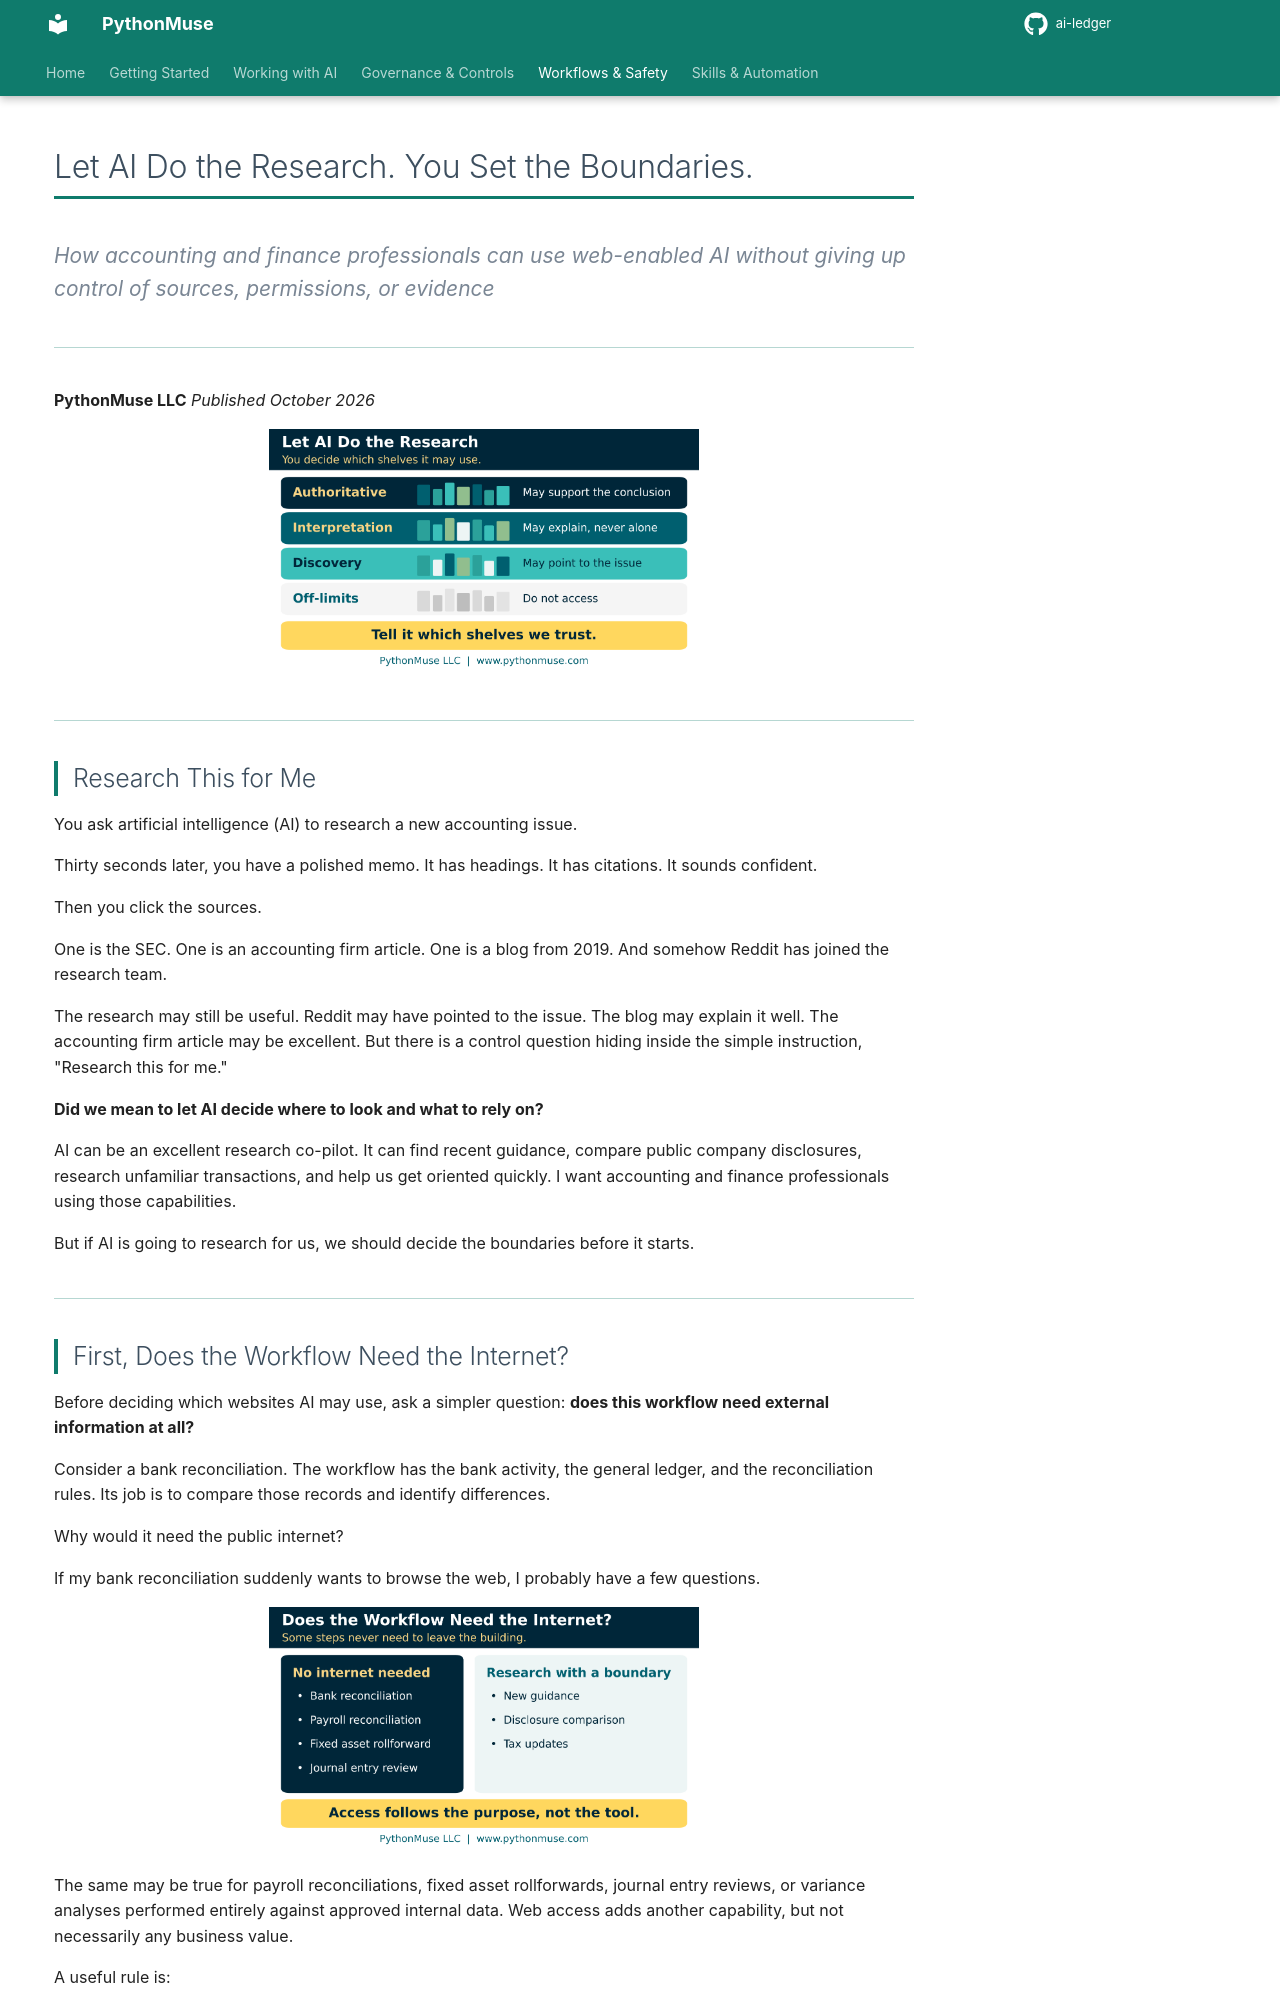

repository: PythonMuse/ai-ledger · page: 44-ai-research-boundaries/index.html · generator: mkdocs

# Let AI Do the Research. You Set the Boundaries.

*How accounting and finance professionals can use web-enabled AI without giving up control of sources, permissions, or evidence*

---

**PythonMuse LLC**
*Published October 2026*

<p align="center"><img src="./visuals/44_hero.png" alt="A library with four shelves labeled Authoritative, Interpretation, Discovery, and Off-limits, with the caption: tell it which shelves we trust" width="430"></p>

---

## Research This for Me

You ask artificial intelligence (AI) to research a new accounting issue.

Thirty seconds later, you have a polished memo. It has headings. It has citations. It sounds confident.

Then you click the sources.

One is the SEC. One is an accounting firm article. One is a blog from 2019. And somehow Reddit has joined the research team.

The research may still be useful. Reddit may have pointed to the issue. The blog may explain it well. The accounting firm article may be excellent. But there is a control question hiding inside the simple instruction, "Research this for me."

**Did we mean to let AI decide where to look and what to rely on?**

AI can be an excellent research co-pilot. It can find recent guidance, compare public company disclosures, research unfamiliar transactions, and help us get oriented quickly. I want accounting and finance professionals using those capabilities.

But if AI is going to research for us, we should decide the boundaries before it starts.

---

## First, Does the Workflow Need the Internet?

Before deciding which websites AI may use, ask a simpler question: **does this workflow need external information at all?**

Consider a bank reconciliation. The workflow has the bank activity, the general ledger, and the reconciliation rules. Its job is to compare those records and identify differences.

Why would it need the public internet?

If my bank reconciliation suddenly wants to browse the web, I probably have a few questions.

<p align="center"><img src="./visuals/44_does_it_need_web.png" alt="Two columns: no internet needed for bank reconciliations, payroll reconciliations, fixed asset rollforwards, and journal entry reviews; research with a boundary for new guidance, disclosure comparisons, and tax updates" width="430"></p>

The same may be true for payroll reconciliations, fixed asset rollforwards, journal entry reviews, or variance analyses performed entirely against approved internal data. Web access adds another capability, but not necessarily any business value.

A useful rule is:

> **Internet access should follow the purpose of the workflow, not the capability of the tool.**

Other tasks clearly benefit from external research. A technical accounting team may need new guidance. A controller may want to compare disclosures. A tax professional may need current government information, and may even want a routine that checks for changes on a schedule ([AI Routines for Accountants: When Your Guidance Starts Checking Itself](../30-ai-routines-for-accountants/README.md) shows one).

In those cases, let AI research. Just decide where it is allowed to go.

---
